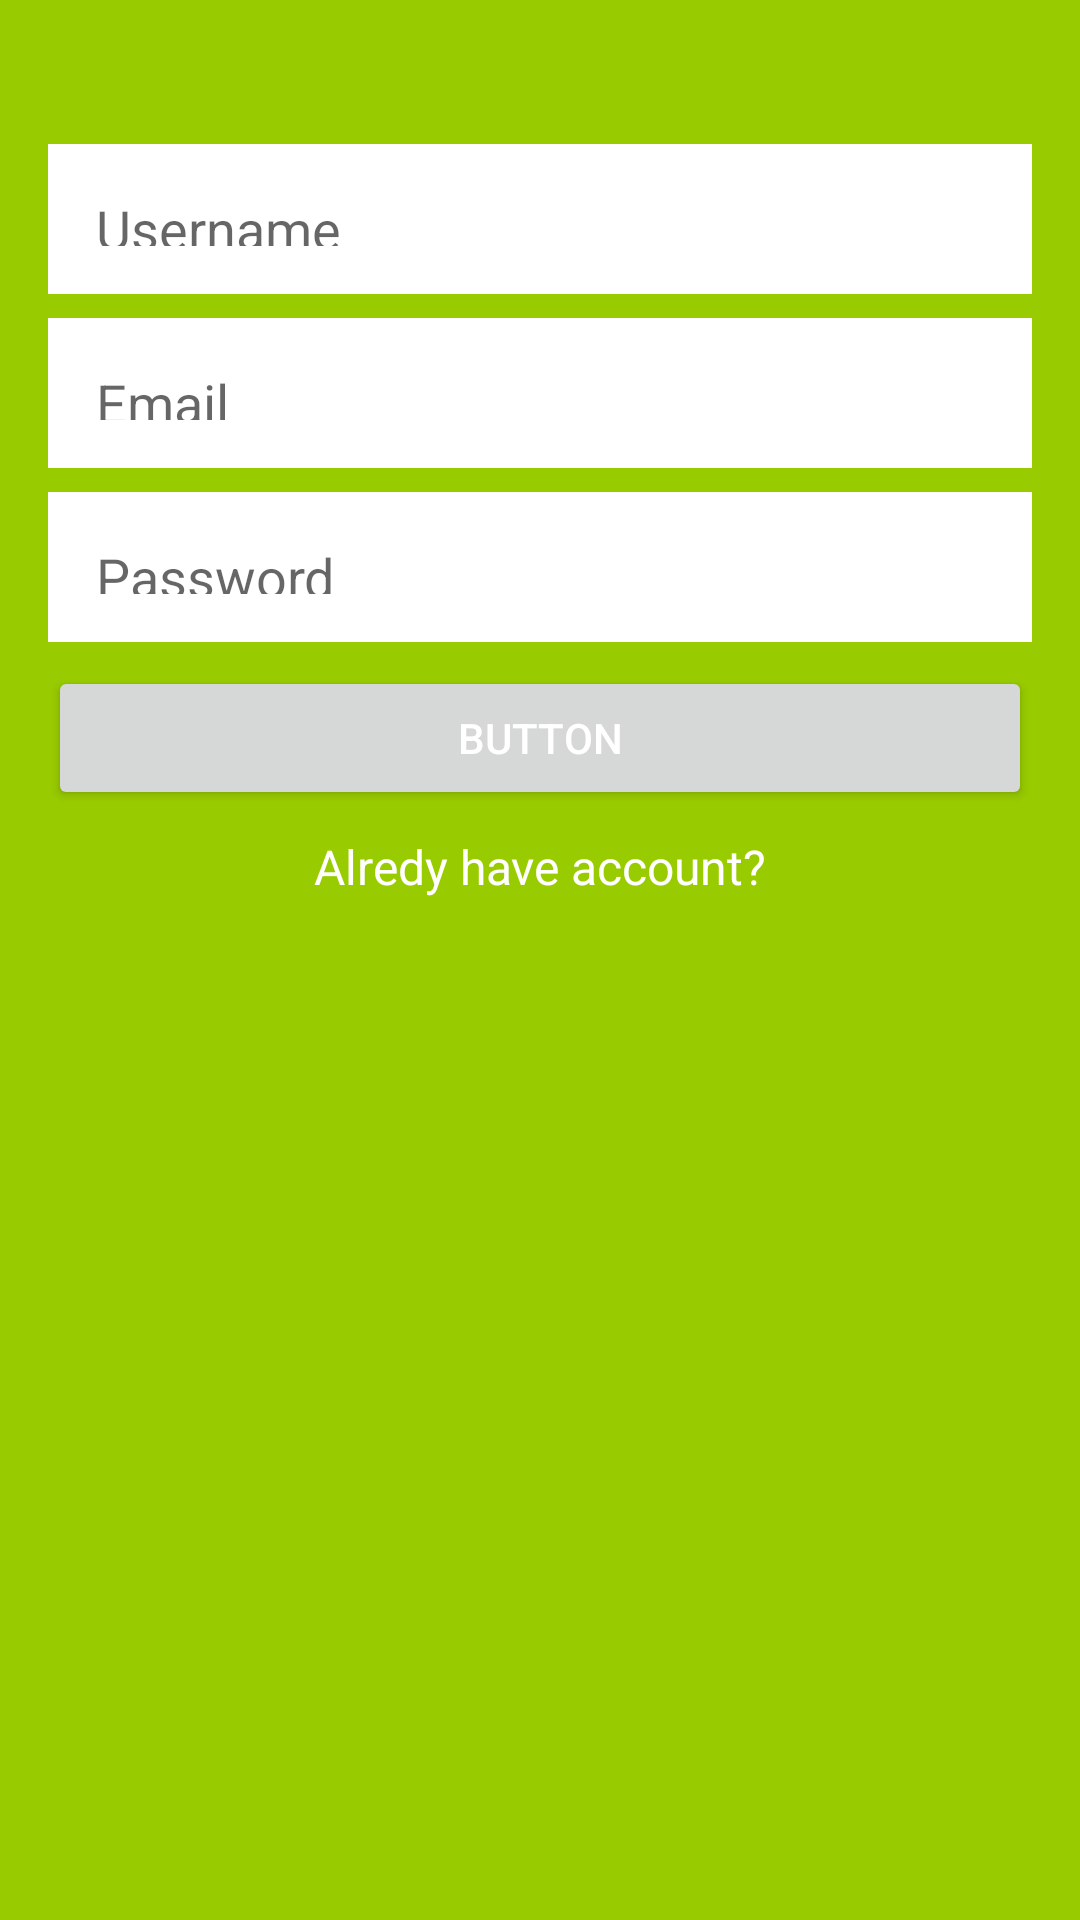

Write the Android layout XML for this screen, with the resource values it uses.
<!-- AndroidManifest.xml: application theme Theme.EnvoyApp -->
<!-- res/layout/activity_main.xml -->
<?xml version="1.0" encoding="utf-8"?>
<androidx.constraintlayout.widget.ConstraintLayout xmlns:android="http://schemas.android.com/apk/res/android"
    xmlns:app="http://schemas.android.com/apk/res-auto"
    xmlns:tools="http://schemas.android.com/tools"
    android:layout_width="match_parent"
    android:layout_height="match_parent"
    android:background="@android:color/holo_green_light"
    tools:context=".MainActivity"
    android:padding="@dimen/layout_padding">

    <EditText
        android:id="@+id/username_edittext_register"
        android:layout_width="0dp"
        android:layout_height="@dimen/large_text_input_height"
        android:layout_marginTop="32dp"
        android:background="@color/white"
        android:ems="10"
        android:hint="@string/username"
        android:padding="@dimen/large_text_input_padding"
        android:inputType="textPersonName"
        app:layout_constraintEnd_toEndOf="parent"
        app:layout_constraintHorizontal_bias="0.547"
        app:layout_constraintStart_toStartOf="parent"
        app:layout_constraintTop_toTopOf="parent" />

    <EditText
        android:id="@+id/email_edittext_register"
        android:layout_width="0dp"
        android:layout_height="@dimen/large_text_input_height"
        android:layout_marginTop="8dp"
        android:background="@color/white"
        android:ems="10"
        android:padding="@dimen/large_text_input_padding"
        android:hint="@string/email"
        android:inputType="textEmailAddress"
        app:layout_constraintEnd_toEndOf="@+id/username_edittext_register"
        app:layout_constraintHorizontal_bias="0.0"
        app:layout_constraintStart_toStartOf="@+id/username_edittext_register"
        app:layout_constraintTop_toBottomOf="@+id/username_edittext_register" />

    <EditText
        android:id="@+id/password_edittext_register"
        android:layout_width="0dp"
        android:layout_height="@dimen/large_text_input_height"
        android:layout_marginTop="8dp"
        android:background="@color/white"
        android:ems="10"
        android:padding="@dimen/large_text_input_padding"
        android:hint="@string/password"
        android:inputType="textPassword"
        app:layout_constraintEnd_toEndOf="@+id/email_edittext_register"
        app:layout_constraintHorizontal_bias="0.0"
        app:layout_constraintStart_toStartOf="@+id/email_edittext_register"
        app:layout_constraintTop_toBottomOf="@+id/email_edittext_register" />

    <Button
        android:id="@+id/register_button_register"
        android:layout_width="0dp"
        android:layout_height="wrap_content"
        android:layout_marginTop="8dp"
        android:text="Button"
        android:textColor="@color/white"
        app:layout_constraintEnd_toEndOf="@+id/password_edittext_register"
        app:layout_constraintHorizontal_bias="0.0"
        app:layout_constraintStart_toStartOf="@+id/password_edittext_register"
        app:layout_constraintTop_toBottomOf="@+id/password_edittext_register" />

    <TextView
        android:id="@+id/alredy_have_account_text_view_register"
        android:layout_width="wrap_content"
        android:layout_height="wrap_content"
        android:layout_marginTop="8dp"
        android:text="Alredy have account?"
        android:textColor="@color/white"
        android:textSize="16dp"
        app:layout_constraintEnd_toEndOf="@+id/register_button_register"
        app:layout_constraintStart_toStartOf="@+id/register_button_register"
        app:layout_constraintTop_toBottomOf="@+id/register_button_register" />
</androidx.constraintlayout.widget.ConstraintLayout>
<!-- resources referenced by this layout -->
<resources>
  <color name="white">#FFFFFFFF</color>
  <dimen name="large_text_input_height">50dp</dimen>
  <dimen name="large_text_input_padding">16dp</dimen>
  <dimen name="layout_padding">16dp</dimen>
  <string name="email">Email</string>
  <string name="password">Password</string>
  <string name="username">Username</string>
  <style name="Theme.EnvoyApp" parent="Theme.MaterialComponents.DayNight.NoActionBar">
          
          <item name="colorPrimary">@color/orange_500</item>
          <item name="colorPrimaryVariant">@color/orange_700</item>
          <item name="colorOnPrimary">@color/white</item>
          
          <item name="colorSecondary">@color/yellow_700</item>
          <item name="colorSecondaryVariant">@color/yellow_500</item>
          <item name="colorOnSecondary">@color/black</item>
          
          <item name="android:statusBarColor" tools:targetApi="l">?attr/colorPrimaryVariant</item>
          <item name="android:windowAnimationStyle">@style/CustomActivityAnimation</item>
          <item name="colorPrimaryDark">@android:color/transparent</item>
          
      </style>
  <color name="orange_500">#FAAC6C</color>
  <color name="orange_700">#c47d3f</color>
  <color name="yellow_700">#c8c000</color>
  <color name="yellow_500">#FFF212</color>
  <color name="black">#FF000000</color>
  <style name="CustomActivityAnimation" parent="@android:style/Animation.Activity">
          <item name="android:activityOpenEnterAnimation">@anim/slide_in_right</item>
          <item name="android:activityOpenExitAnimation">@anim/slide_out_left</item>
          <item name="android:activityCloseEnterAnimation">@anim/slide_in_left</item>
          <item name="android:activityCloseExitAnimation">@anim/slide_out_right</item>
      </style>
</resources>
